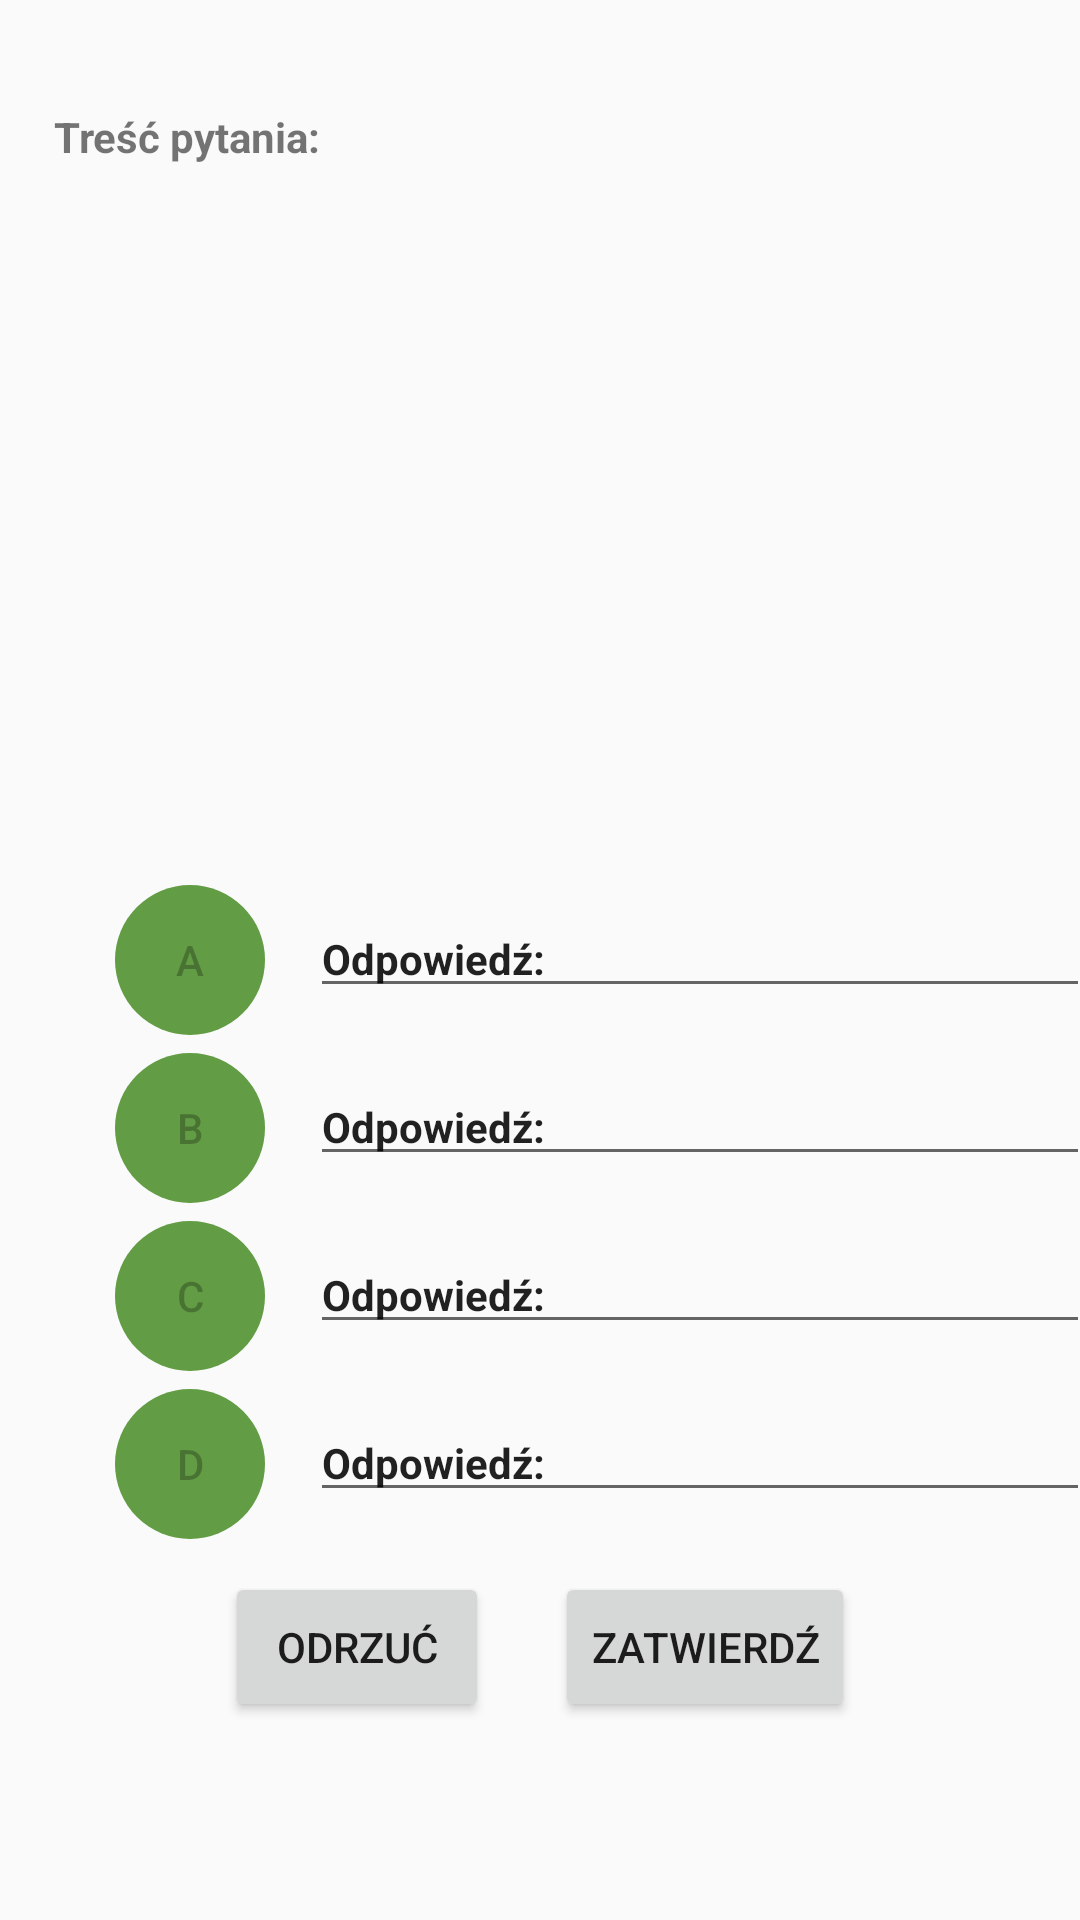

Layout XML and referenced resources for this Android screen:
<!-- AndroidManifest.xml: activity theme AppTheme.NoActionBar -->
<!-- res/layout/fragment_verify_question.xml -->
<?xml version="1.0" encoding="utf-8"?>
<androidx.constraintlayout.widget.ConstraintLayout xmlns:android="http://schemas.android.com/apk/res/android"
    xmlns:app="http://schemas.android.com/apk/res-auto"
    xmlns:tools="http://schemas.android.com/tools"
    android:layout_width="match_parent"
    android:layout_height="match_parent"
    tools:context=".ui.AddQuestionFragment">

    <ScrollView
        android:id="@+id/scrollView3"
        android:layout_width="361dp"
        android:layout_height="254dp"
        app:layout_constraintBottom_toBottomOf="parent"
        app:layout_constraintEnd_toEndOf="parent"
        app:layout_constraintStart_toStartOf="parent"
        app:layout_constraintTop_toTopOf="parent"
        app:layout_constraintVertical_bias="0.067">

        <TextView
            android:id="@+id/input_login"
            android:layout_width="wrap_content"
            android:layout_height="wrap_content"
            android:layout_marginStart="8dp"

            android:gravity="start"
            android:text="Treść pytania:"
            android:padding="10dp"
            android:textSize="14sp"
            android:textStyle="bold"
            app:layout_constraintBottom_toBottomOf="parent"
            app:layout_constraintEnd_toEndOf="parent"
            app:layout_constraintHorizontal_bias="0.408"
            app:layout_constraintStart_toStartOf="parent"
            app:layout_constraintTop_toTopOf="parent"
            app:layout_constraintVertical_bias="0.179" />
    </ScrollView>

    <EditText
        android:id="@+id/input_answer_A"
        android:layout_width="260dp"
        android:layout_height="wrap_content"

        android:layout_marginStart="15dp"
        android:layout_marginTop="20dp"
        android:text="Odpowiedź:"
        android:textSize="14sp"
        android:textStyle="bold"
        app:layout_constraintBottom_toBottomOf="parent"
        app:layout_constraintEnd_toEndOf="parent"
        app:layout_constraintHorizontal_bias="0.0"
        app:layout_constraintStart_toEndOf="@+id/Answer_A_Btn"
        app:layout_constraintTop_toBottomOf="@+id/scrollView3"
        app:layout_constraintVertical_bias="0.0" />

    <Button
        android:id="@+id/Answer_A_Btn"
        android:layout_width="50dp"
        android:layout_height="50dp"
        android:layout_marginStart="10dp"
        android:layout_marginTop="15dp"
        android:background="@drawable/round_button"
        android:enabled="false"
        android:gravity="center_vertical|center_horizontal"
        android:text="A"
        app:layout_constraintBottom_toBottomOf="parent"
        app:layout_constraintEnd_toEndOf="parent"
        app:layout_constraintHorizontal_bias="0.094"
        app:layout_constraintStart_toStartOf="parent"
        app:layout_constraintTop_toBottomOf="@+id/scrollView3"
        app:layout_constraintVertical_bias="0.0" />

    <EditText
        android:id="@+id/input_answer_B"
        android:layout_width="260dp"
        android:layout_height="wrap_content"
        android:layout_marginStart="15dp"
        android:layout_marginTop="20dp"
        android:text="Odpowiedź:"
        android:textSize="14sp"
        android:textStyle="bold"
        app:layout_constraintBottom_toBottomOf="parent"
        app:layout_constraintEnd_toEndOf="parent"
        app:layout_constraintHorizontal_bias="0.0"
        app:layout_constraintStart_toEndOf="@+id/Answer_B_Btn"
        app:layout_constraintTop_toBottomOf="@+id/input_answer_A"
        app:layout_constraintVertical_bias="0.0" />

    <Button
        android:id="@+id/Answer_B_Btn"
        android:layout_width="50dp"
        android:layout_height="50dp"
        android:layout_marginStart="10dp"
        android:layout_marginTop="15dp"
        android:background="@drawable/round_button"
        android:enabled="false"
        android:gravity="center_vertical|center_horizontal"
        android:text="B"
        app:layout_constraintBottom_toBottomOf="parent"
        app:layout_constraintEnd_toEndOf="parent"
        app:layout_constraintHorizontal_bias="0.094"
        app:layout_constraintStart_toStartOf="parent"
        app:layout_constraintTop_toBottomOf="@+id/input_answer_A"
        app:layout_constraintVertical_bias="0.0" />

    <EditText
        android:id="@+id/input_answer_C"
        android:layout_width="260dp"
        android:layout_height="wrap_content"
        android:layout_marginStart="15dp"
        android:layout_marginTop="20dp"
        android:text="Odpowiedź:"
        android:textSize="14sp"
        android:textStyle="bold"
        app:layout_constraintBottom_toBottomOf="parent"
        app:layout_constraintEnd_toEndOf="parent"
        app:layout_constraintHorizontal_bias="0.0"
        app:layout_constraintStart_toEndOf="@+id/Answer_C_Btn"
        app:layout_constraintTop_toBottomOf="@+id/input_answer_B"
        app:layout_constraintVertical_bias="0.0" />

    <Button
        android:id="@+id/Answer_C_Btn"
        android:layout_width="50dp"
        android:layout_height="50dp"
        android:layout_marginStart="10dp"
        android:layout_marginTop="15dp"
        android:background="@drawable/round_button"
        android:enabled="false"
        android:gravity="center_vertical|center_horizontal"
        android:text="C"
        app:layout_constraintBottom_toBottomOf="parent"
        app:layout_constraintEnd_toEndOf="parent"
        app:layout_constraintHorizontal_bias="0.094"
        app:layout_constraintStart_toStartOf="parent"
        app:layout_constraintTop_toBottomOf="@+id/input_answer_B"
        app:layout_constraintVertical_bias="0.0" />

    <EditText
        android:id="@+id/input_answer_D"
        android:layout_width="260dp"
        android:layout_height="wrap_content"
        android:layout_marginStart="15dp"
        android:layout_marginTop="20dp"
        android:text="Odpowiedź:"
        android:textSize="14sp"
        android:textStyle="bold"
        app:layout_constraintBottom_toBottomOf="parent"
        app:layout_constraintEnd_toEndOf="parent"
        app:layout_constraintHorizontal_bias="0.0"
        app:layout_constraintStart_toEndOf="@+id/Answer_D_Btn"
        app:layout_constraintTop_toBottomOf="@+id/input_answer_C"
        app:layout_constraintVertical_bias="0.0" />

    <Button
        android:id="@+id/Answer_D_Btn"
        android:layout_width="50dp"
        android:layout_height="50dp"
        android:layout_marginStart="10dp"
        android:layout_marginTop="15dp"
        android:background="@drawable/round_button"
        android:enabled="false"
        android:gravity="center_vertical|center_horizontal"
        android:text="D"
        app:layout_constraintBottom_toBottomOf="parent"
        app:layout_constraintEnd_toEndOf="parent"
        app:layout_constraintHorizontal_bias="0.094"
        app:layout_constraintStart_toStartOf="parent"
        app:layout_constraintTop_toBottomOf="@+id/input_answer_C"
        app:layout_constraintVertical_bias="0.0" />

    <Button
        android:id="@+id/Confirm_Question_Btn"
        android:layout_width="wrap_content"
        android:layout_height="50dp"
        android:layout_marginTop="20dp"
        android:layout_marginRight="75dp"
        android:layout_marginBottom="36dp"
        android:text="Zatwierdź"
        app:layout_constraintBottom_toBottomOf="parent"
        app:layout_constraintEnd_toEndOf="parent"
        app:layout_constraintHorizontal_bias="1.0"
        app:layout_constraintStart_toStartOf="parent"
        app:layout_constraintTop_toBottomOf="@+id/input_answer_D"
        app:layout_constraintVertical_bias="0.0" />

    <Button
        android:id="@+id/Reject_Question_Btn"
        android:layout_width="wrap_content"
        android:layout_height="50dp"
        android:layout_marginLeft="75dp"
        android:layout_marginTop="20dp"
        android:layout_marginBottom="36dp"
        android:text="Odrzuć"
        app:layout_constraintBottom_toBottomOf="parent"
        app:layout_constraintEnd_toEndOf="parent"
        app:layout_constraintHorizontal_bias="0.0"
        app:layout_constraintStart_toStartOf="parent"
        app:layout_constraintTop_toBottomOf="@+id/input_answer_D"
        app:layout_constraintVertical_bias="0.0" />

</androidx.constraintlayout.widget.ConstraintLayout>
<!-- resources referenced by this layout -->
<resources>
  <!-- drawable round_button (drawable) -->
  <?xml version="1.0" encoding="utf-8"?>
  <selector xmlns:android="http://schemas.android.com/apk/res/android">
      <item android:state_pressed="false">
          <shape android:shape="oval">
              <solid android:color="#629c44"/>
          </shape>
      </item>
      <item android:state_pressed="true">
          <shape android:shape="oval">
              <solid android:color="#92d36e"/>
          </shape>
      </item>
  </selector>
  <style name="AppTheme.NoActionBar">
          <item name="windowActionBar">false</item>
          <item name="windowNoTitle">true</item>
      </style>
</resources>
